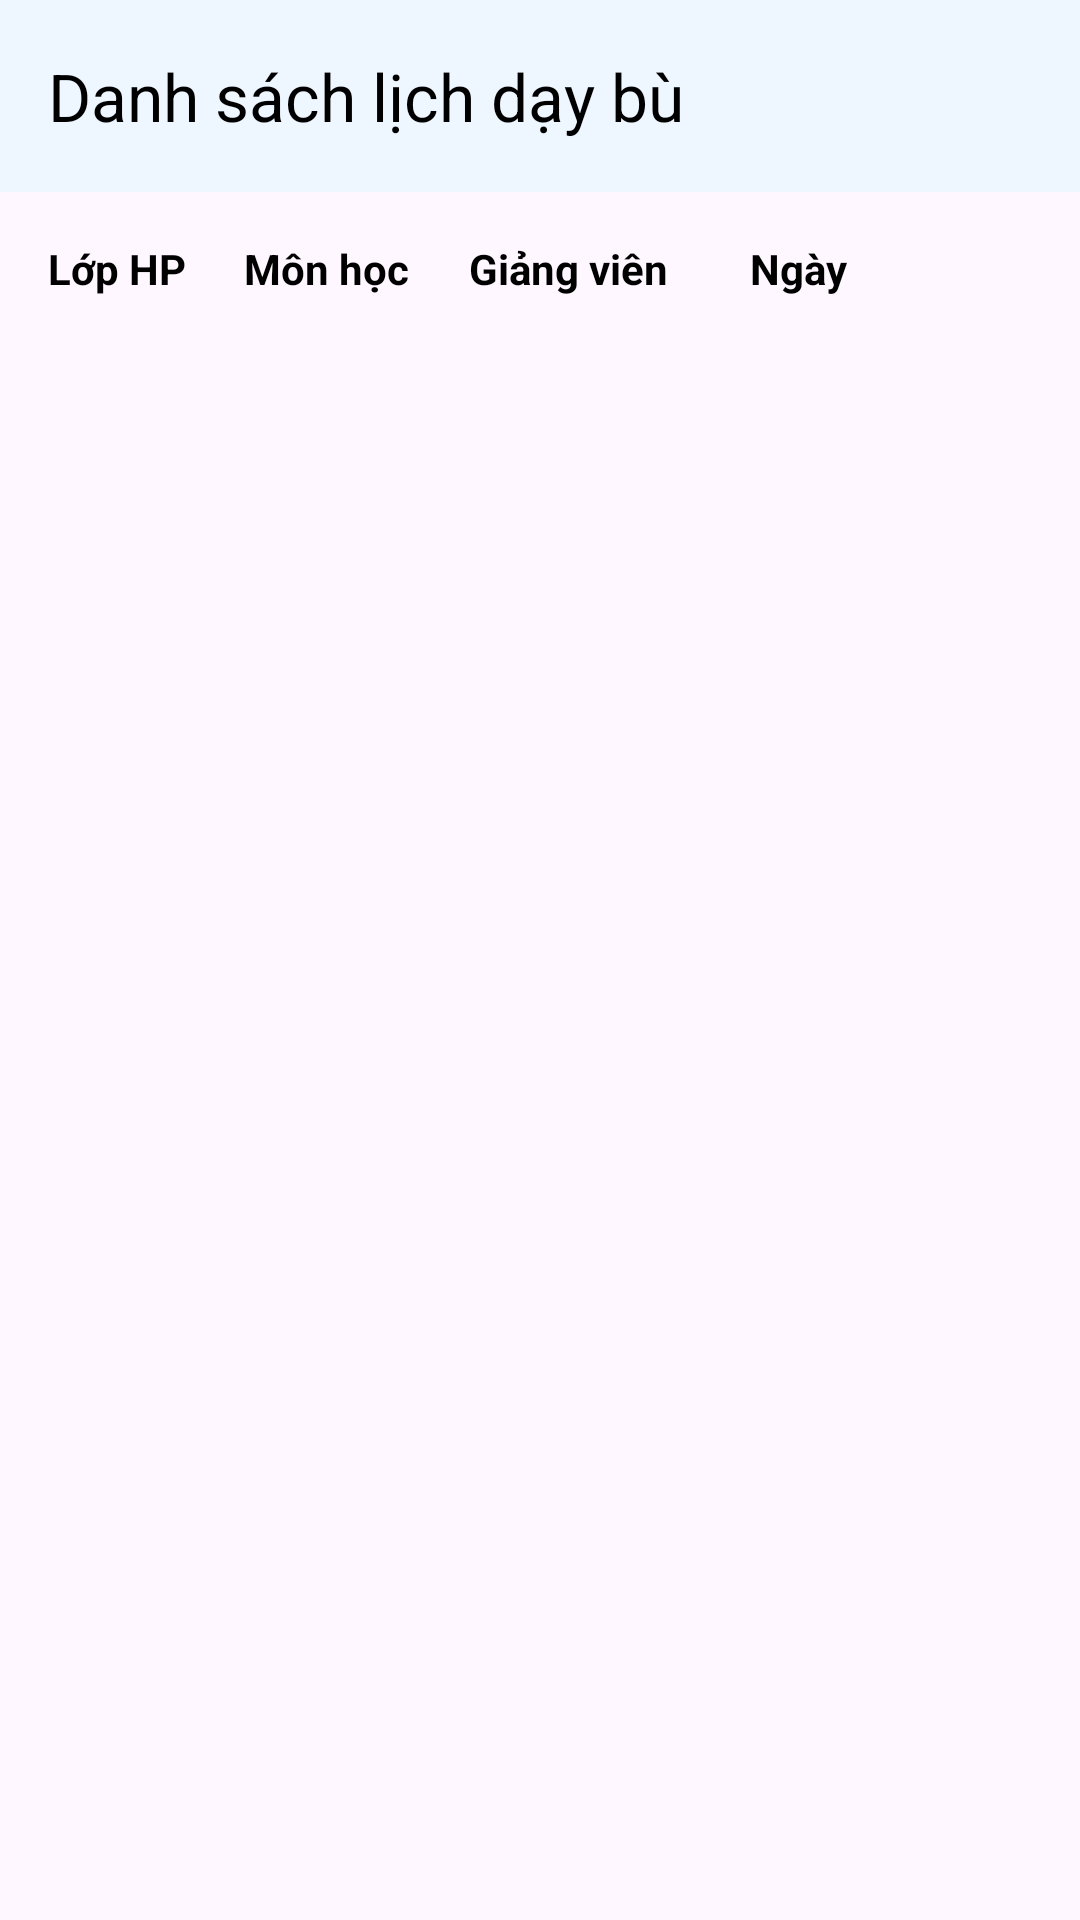

Write the Android layout XML for this screen, with the resource values it uses.
<!-- AndroidManifest.xml: application theme Theme.Material3.Light.NoActionBar -->
<!-- res/layout/activity_schedule_list_make_up.xml -->
<LinearLayout xmlns:android="http://schemas.android.com/apk/res/android"
    xmlns:app="http://schemas.android.com/apk/res-auto"
    android:layout_width="match_parent"
    android:layout_height="match_parent"
    android:orientation="vertical">

    
    <androidx.appcompat.widget.Toolbar
        android:id="@+id/toolbar"
        android:layout_width="match_parent"
        android:layout_height="?attr/actionBarSize"
        android:background="@color/softBlue"
        app:title="Danh sách lịch dạy bù"
        app:titleTextColor="@android:color/black"
        app:navigationIcon="@drawable/ic_arrow_back"
        app:tint="@color/primary_blue"/>

    
    <include layout="@layout/header_day_bu" />

    
    <androidx.recyclerview.widget.RecyclerView
        android:id="@+id/recyclerViewDayBu"
        android:layout_width="match_parent"
        android:layout_height="match_parent"/>
</LinearLayout>
<!-- res/layout/header_day_bu.xml (included above) -->
<LinearLayout xmlns:android="http://schemas.android.com/apk/res/android"
    android:layout_width="match_parent"
    android:layout_height="wrap_content"
    android:orientation="horizontal"
    android:padding="8dp"
    android:layout_margin="8dp"
    android:background="@drawable/header_makeup"
    android:elevation="4dp"
    android:clipToOutline="true">

    <TextView
        android:layout_width="0dp"
        android:layout_height="wrap_content"
        android:layout_weight="0.7"
        android:text="Lớp HP"
        android:textStyle="bold"
        android:textColor="@android:color/black"
        android:textSize="14sp"/>

    <TextView
        android:layout_width="0dp"
        android:layout_height="wrap_content"
        android:layout_weight="0.8"
        android:text="Môn học"
        android:textStyle="bold"
        android:textColor="@android:color/black"
        android:textSize="14sp"/>

    <TextView
        android:layout_width="0dp"
        android:layout_height="wrap_content"
        android:layout_weight="1"
        android:text="Giảng viên"
        android:textStyle="bold"
        android:textColor="@android:color/black"
        android:textSize="14sp"/>

    <TextView
        android:layout_width="0dp"
        android:layout_height="wrap_content"
        android:layout_weight="1"
        android:text="Ngày"
        android:textStyle="bold"
        android:textColor="@android:color/black"
        android:textSize="14sp"/>
</LinearLayout>
<!-- resources referenced by this layout -->
<resources>
  <color name="primary_blue">#2962FF</color>
  <color name="softBlue">#EEF6FF</color>
</resources>
